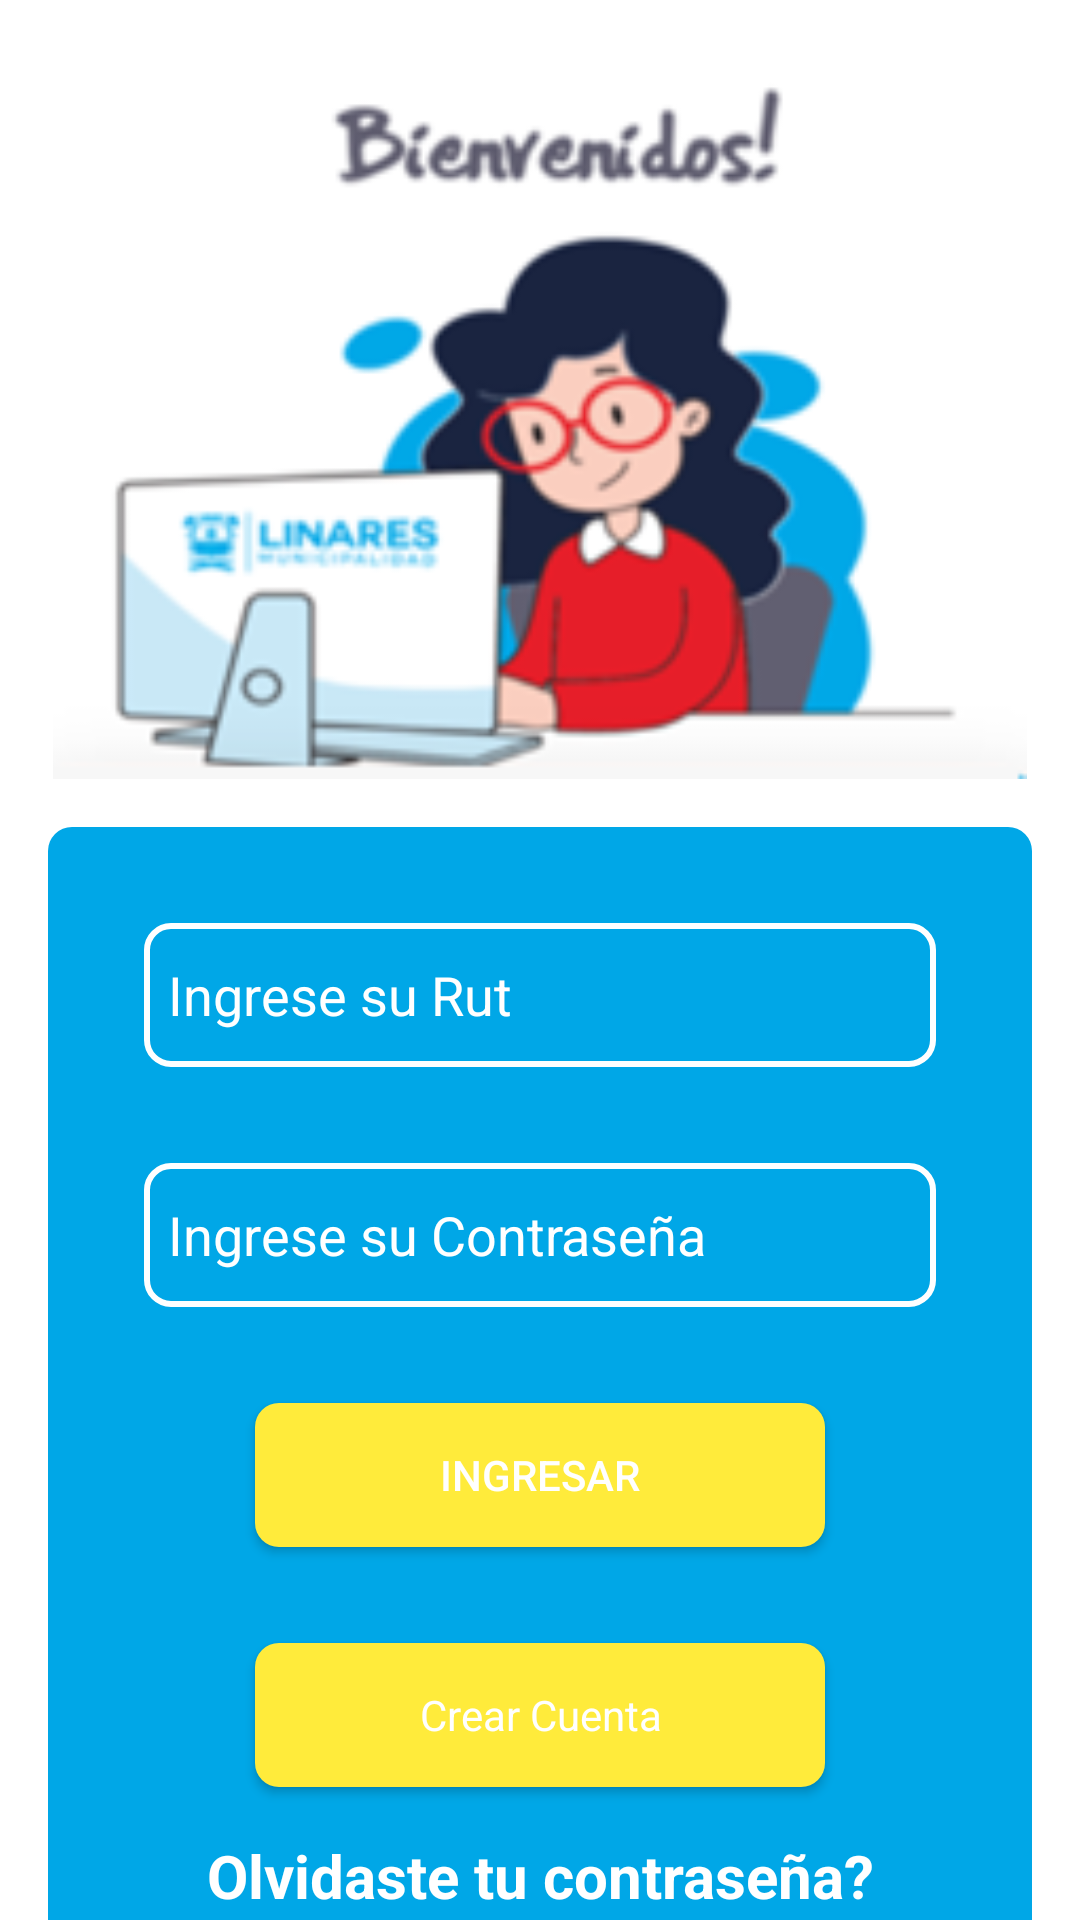

Produce the Android XML layout that renders to this screen, including the resource entries it uses.
<!-- AndroidManifest.xml: application theme Base.Theme.ClaseS3P2 -->
<!-- res/layout/activity_main.xml -->
<?xml version="1.0" encoding="utf-8"?>
<androidx.constraintlayout.widget.ConstraintLayout xmlns:android="http://schemas.android.com/apk/res/android"
    xmlns:app="http://schemas.android.com/apk/res-auto"
    xmlns:tools="http://schemas.android.com/tools"
    android:id="@+id/main"
    android:layout_width="match_parent"
    android:layout_height="match_parent"
    android:background="@color/white"
    tools:context=".MainActivity">

    <ImageView
        android:id="@+id/ivCabecera"
        android:layout_width="match_parent"
        android:layout_height="240dp"
        android:layout_marginTop="50dp"
        android:src="@drawable/foto_encabezado"
        app:layout_constraintBottom_toTopOf="@id/llLogin"
        app:layout_constraintEnd_toEndOf="parent"
        app:layout_constraintStart_toStartOf="parent"
        app:layout_constraintTop_toTopOf="parent"
        app:layout_constraintVertical_chainStyle="packed"></ImageView>

    <LinearLayout
        android:id="@+id/llLogin"
        android:layout_width="match_parent"
        android:layout_height="wrap_content"
        android:layout_margin="16dp"
        android:background="@drawable/sh_layoutlogin"
        android:orientation="vertical"
        android:padding="16dp"
        app:layout_constraintBottom_toBottomOf="parent"
        app:layout_constraintEnd_toEndOf="parent"
        app:layout_constraintStart_toStartOf="parent"
        app:layout_constraintTop_toBottomOf="@id/ivCabecera">

        <EditText
            android:id="@+id/etRut"
            android:layout_width="match_parent"
            android:layout_height="48dp"
            android:layout_margin="16dp"
            android:background="@drawable/sh_edittext"
            android:hint="Ingrese su Rut"
            android:padding="8dp"
            android:textColor="@color/white"
            android:textColorHint="@color/white"></EditText>

        <EditText
            android:id="@+id/etContraseña"
            android:layout_width="match_parent"
            android:layout_height="48dp"
            android:layout_margin="16dp"
            android:background="@drawable/sh_edittext"
            android:hint="Ingrese su Contraseña"
            android:padding="8dp"
            android:textColor="@color/white"
            android:textColorHint="@color/white"></EditText>

        <Button
            android:id="@+id/btIngresar"
            android:layout_width="190dp"
            android:layout_height="wrap_content"
            android:layout_gravity="center"
            android:layout_margin="16dp"
            android:background="@drawable/sh_botones"
            android:text="Ingresar"></Button>

        <Button
            android:id="@+id/btCrear"
            android:layout_width="190dp"
            android:layout_height="wrap_content"

            android:style="@style/temaBotones"
            android:text="Crear Cuenta">

        </Button>

        <TextView
            android:id="@+id/tvOlvido"
            android:layout_width="match_parent"
            android:layout_height="wrap_content"
            android:gravity="center"
            android:text="Olvidaste tu contraseña?"
            android:textColor="@color/white"
            android:textSize="20sp"
            android:textStyle="bold"></TextView>
    </LinearLayout>
</androidx.constraintlayout.widget.ConstraintLayout>
<!-- resources referenced by this layout -->
<resources>
  <color name="white">#FFFFFFFF</color>
  <!-- drawable foto_encabezado: png bitmap (drawable, 26584 bytes) -->
  <!-- drawable sh_botones (drawable) -->
  <?xml version="1.0" encoding="utf-8"?>
  <shape xmlns:android="http://schemas.android.com/apk/res/android"
      android:shape="rectangle">
      <solid
          android:color="@color/fondoBotones"></solid>
      <corners android:radius="8dp"></corners>
  
  </shape>
  <!-- drawable sh_edittext (drawable) -->
  <?xml version="1.0" encoding="utf-8"?>
  <shape xmlns:android="http://schemas.android.com/apk/res/android"
      android:shape="rectangle">
      <corners android:radius="8dp"></corners>
      <stroke android:color="@color/white"
          android:width="2dp">
      </stroke>
  
  
  </shape>
  <!-- drawable sh_layoutlogin (drawable) -->
  <?xml version="1.0" encoding="utf-8"?>
  <shape xmlns:android="http://schemas.android.com/apk/res/android"
      android:shape="rectangle">
      <solid
          android:color="@color/fondoControles"></solid>
      <corners android:radius="8dp"></corners>
  
  </shape>
  <style name="temaBotones" parent="Base.Theme.ClaseS3P2">
          <item name="android:textColor">@color/white</item>
          <item name="android:background">@drawable/sh_botones</item>
          <item name="android:layout_margin">16dp</item>
          <item name="android:layout_gravity">center</item>
  
  
      </style>
  <style name="Base.Theme.ClaseS3P2" parent="Theme.AppCompat">
          
          
      </style>
  <color name="fondoBotones">#FFEB3B</color>
  <color name="fondoControles">#00A7E7</color>
</resources>
